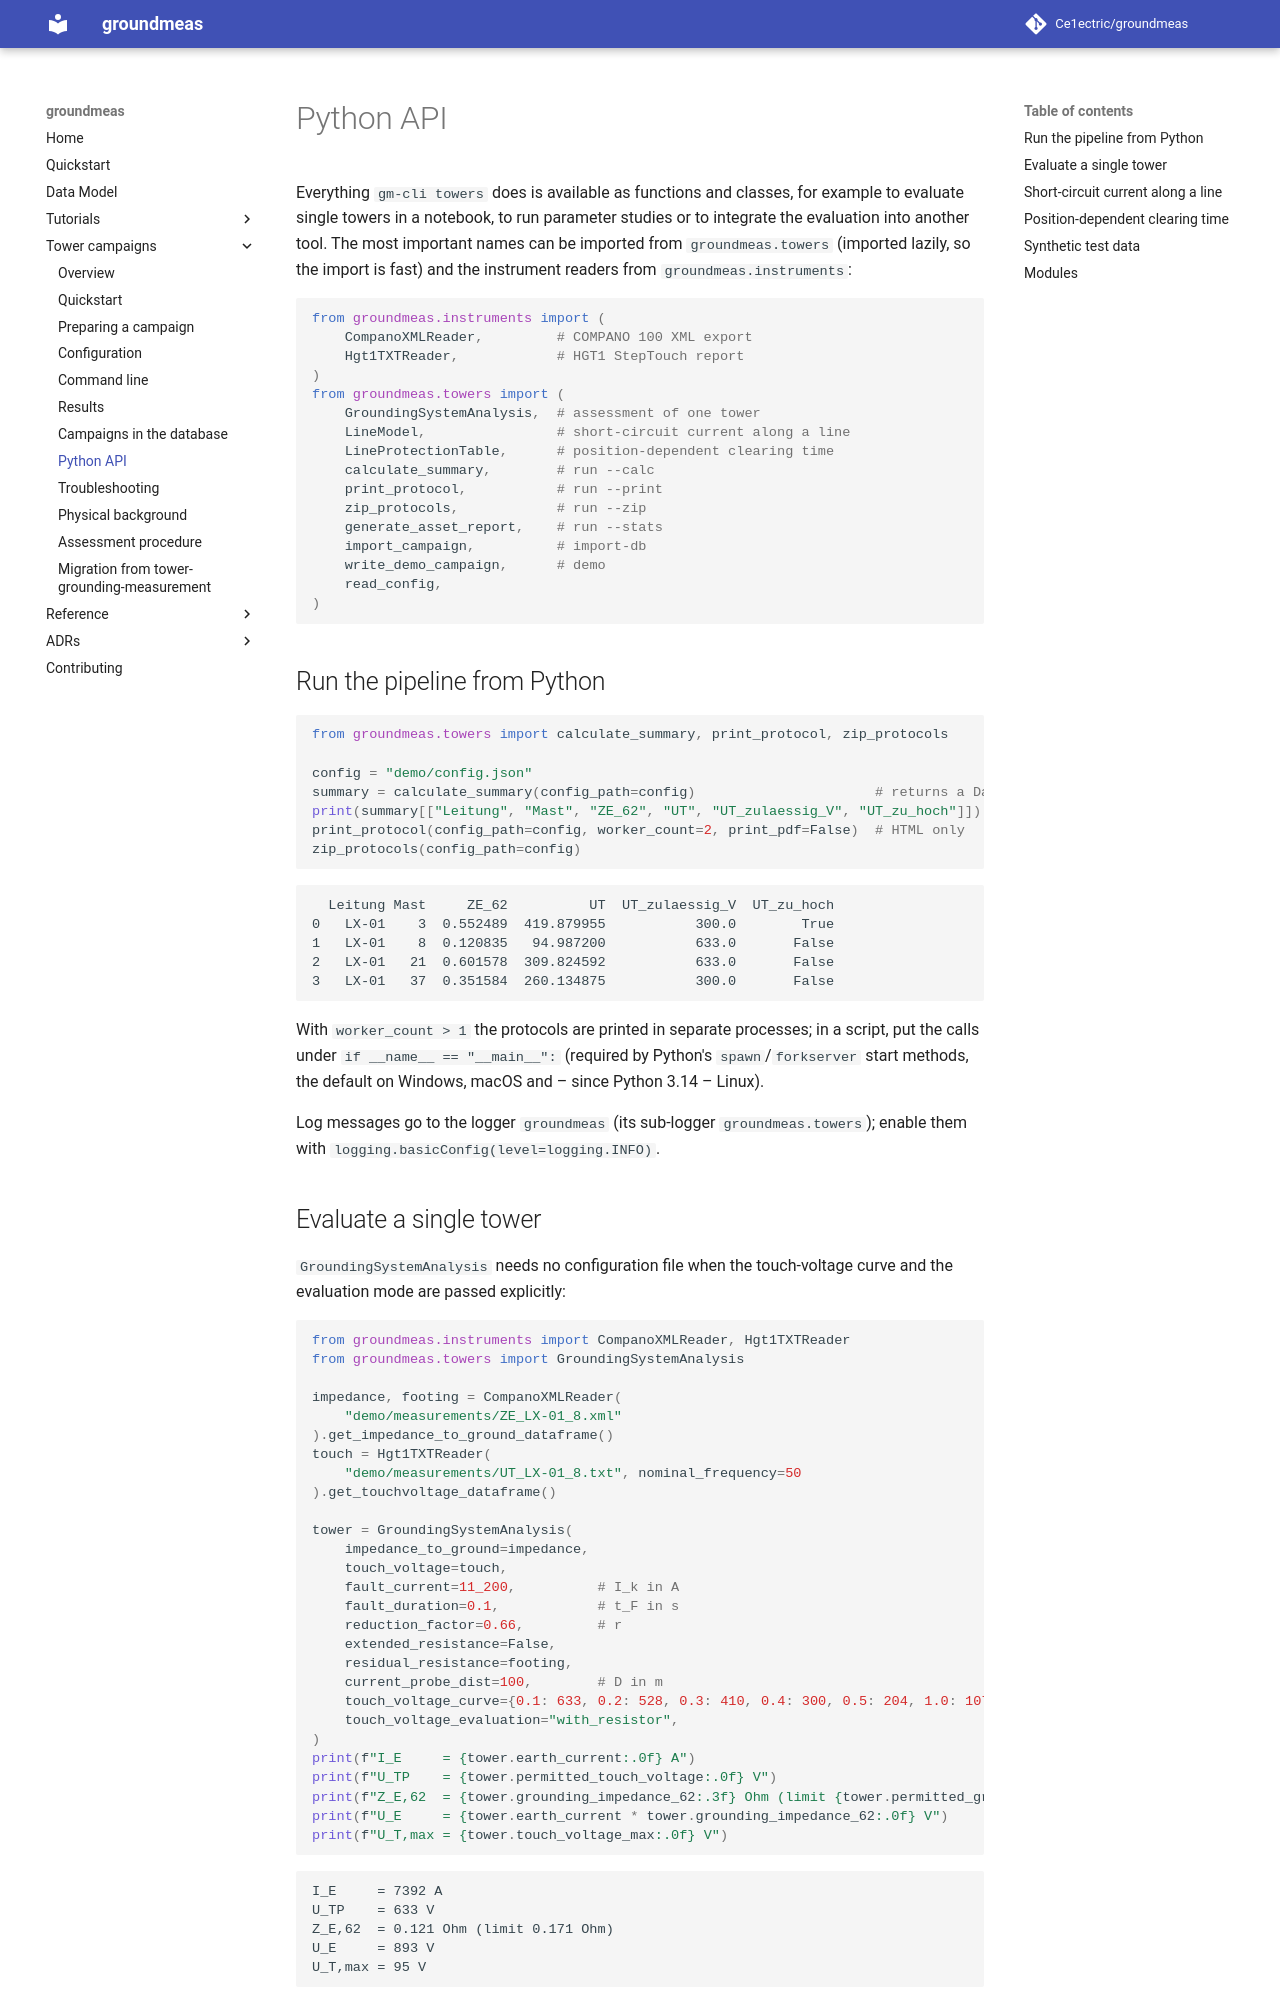

repository: Ce1ectric/groundmeas · page: towers/python/index.html · generator: mkdocs

# Python API

Everything `gm-cli towers` does is available as functions and classes, for
example to evaluate single towers in a notebook, to run parameter studies or
to integrate the evaluation into another tool. The most important names can
be imported from `groundmeas.towers` (imported lazily, so the import is
fast) and the instrument readers from `groundmeas.instruments`:

```python
from groundmeas.instruments import (
    CompanoXMLReader,         # COMPANO 100 XML export
    Hgt1TXTReader,            # HGT1 StepTouch report
)
from groundmeas.towers import (
    GroundingSystemAnalysis,  # assessment of one tower
    LineModel,                # short-circuit current along a line
    LineProtectionTable,      # position-dependent clearing time
    calculate_summary,        # run --calc
    print_protocol,           # run --print
    zip_protocols,            # run --zip
    generate_asset_report,    # run --stats
    import_campaign,          # import-db
    write_demo_campaign,      # demo
    read_config,
)
```

## Run the pipeline from Python

```python
from groundmeas.towers import calculate_summary, print_protocol, zip_protocols

config = "demo/config.json"
summary = calculate_summary(config_path=config)                      # returns a DataFrame
print(summary[["Leitung", "Mast", "ZE_62", "UT", "UT_zulaessig_V", "UT_zu_hoch"]])
print_protocol(config_path=config, worker_count=2, print_pdf=False)  # HTML only
zip_protocols(config_path=config)
```

```text
  Leitung Mast     ZE_62          UT  UT_zulaessig_V  UT_zu_hoch
0   LX-01    3  0.552489  419.879955           300.0        True
1   LX-01    8  0.120835   94.987200           633.0       False
2   LX-01   21  0.601578  309.824592           633.0       False
3   LX-01   37  0.351584  260.134875           300.0       False
```

With `worker_count > 1` the protocols are printed in separate processes; in a
script, put the calls under `if __name__ == "__main__":` (required by Python's
`spawn`/`forkserver` start methods, the default on Windows, macOS and – since
Python 3.14 – Linux).

Log messages go to the logger `groundmeas` (its sub-logger
`groundmeas.towers`); enable them with `logging.basicConfig(level=logging.INFO)`.
